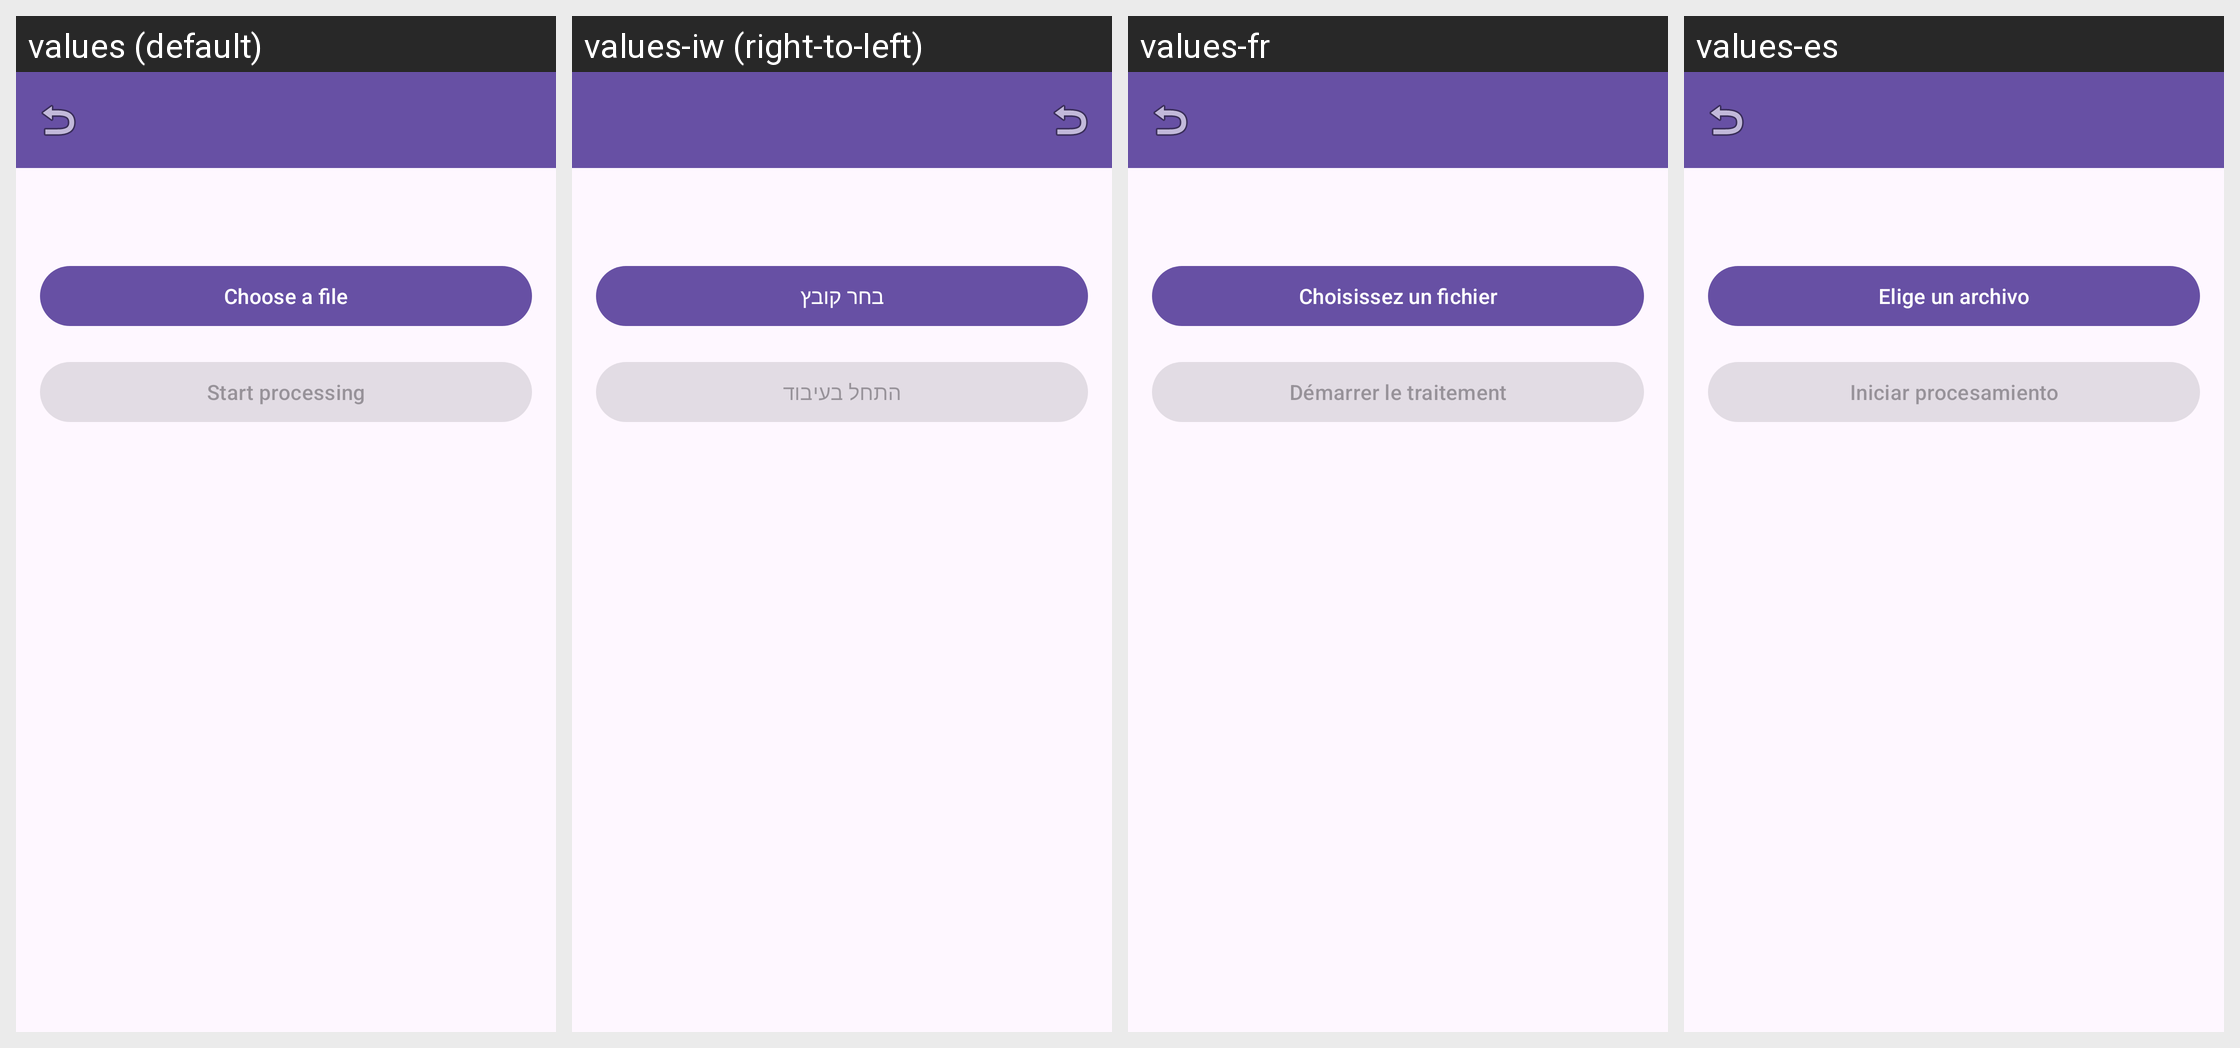

Locale-by-locale string values for the Android screen shown in this grid:
Android screen res/layout/fragment_simple_process.xml rendered under 4 locales, left to right: values (default), values-iw (right-to-left), values-fr, values-es. Device: Nexus 5 (rendered at 1080×1920; each locale shown at half size, 540×960, under a caption strip naming it); theme Theme.AccessibleVideoEditor.
Other locales in the repository, not shown: values-ar, values-fa, values-he, values-ja, values-ru, values-tr, values-ur, values-zh, values-zh-rCN.
Strings drawn on this screen, with the default value and each locale's value (text and hints the layout hard-codes, and strings that could not be matched under every locale, appear in the picture but are not listed):

string_140
  values: Choose a file
  values-iw: בחר קובץ
  values-fr: Choisissez un fichier
  values-es: Elige un archivo

string_117
  values: Start processing
  values-iw: התחל בעיבוד
  values-fr: Démarrer le traitement
  values-es: Iniciar procesamiento
